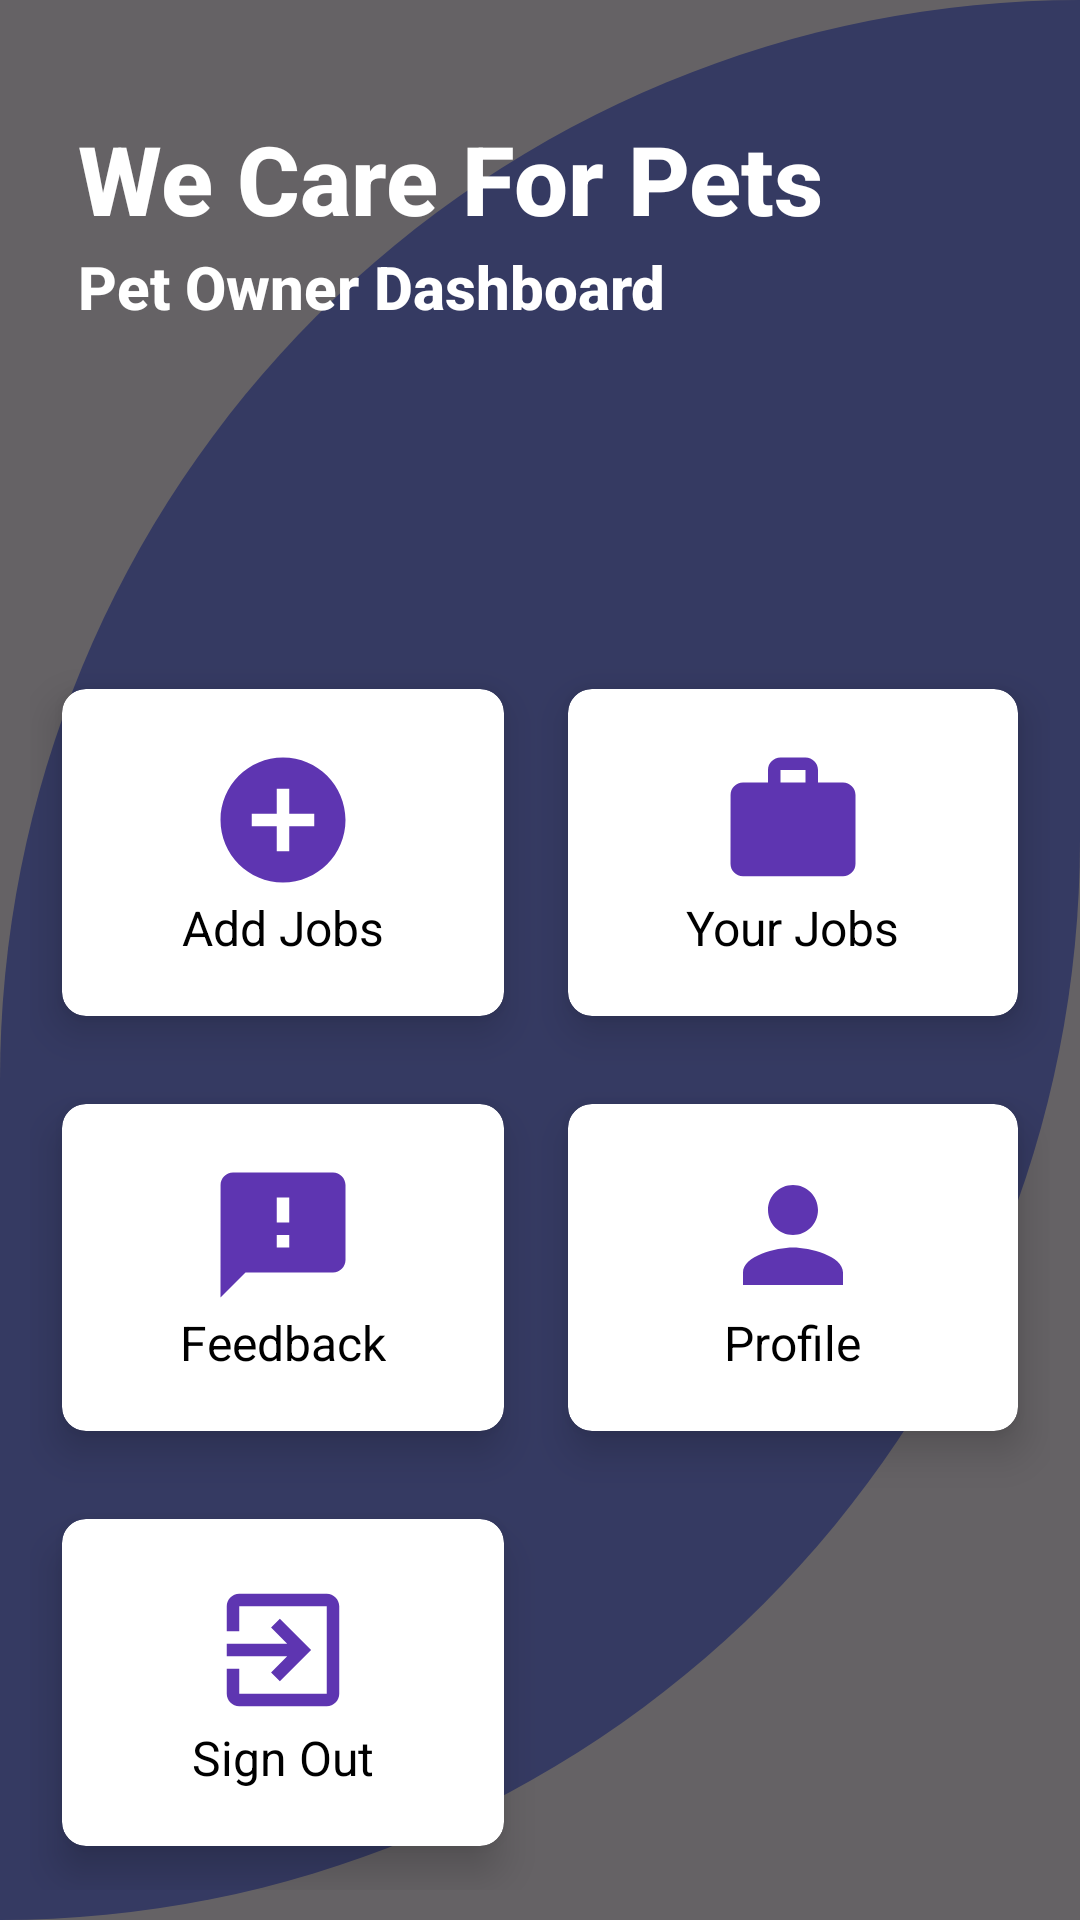

Layout XML and referenced resources for this Android screen:
<!-- AndroidManifest.xml: application theme Theme.WeCareForPets -->
<!-- res/layout/activity_main_menu.xml -->
<?xml version="1.0" encoding="utf-8"?>
<RelativeLayout xmlns:android="http://schemas.android.com/apk/res/android"
    xmlns:app="http://schemas.android.com/apk/res-auto"
    xmlns:tools="http://schemas.android.com/tools"
    android:layout_width="match_parent"
    android:layout_height="match_parent"
    android:background="@drawable/card_background"

    tools:context=".mainMenu">

    <RelativeLayout
        android:layout_width="match_parent"
        android:layout_height="match_parent"
        android:background="@color/black"
        android:alpha="0.6"></RelativeLayout>

    <TextView
        android:id="@+id/dashboard"
        android:layout_width="324dp"
        android:layout_height="wrap_content"
        android:layout_alignParentStart="true"
        android:layout_alignParentTop="true"
        android:layout_alignParentEnd="true"
        android:layout_marginStart="26dp"
        android:layout_marginTop="38dp"
        android:layout_marginEnd="43dp"
        android:layout_marginBottom="12dp"
        android:fontFamily="sans-serif-medium"
        android:text="We Care For Pets"
        android:textColor="@color/white"
        android:textSize="32sp"
        android:textStyle="bold" />

    <TextView
        android:layout_width="320dp"
        android:layout_height="wrap_content"
        android:layout_alignParentStart="true"
        android:layout_alignParentTop="true"
        android:layout_marginStart="26dp"
        android:layout_marginTop="82dp"
        android:layout_marginBottom="12dp"
        android:fontFamily="sans-serif-medium"
        android:text="Pet Owner Dashboard "
        android:textColor="@color/white"
        android:textSize="20sp"
        android:textStyle="bold" />

    <GridLayout
        android:layout_width="383dp"
        android:layout_height="490dp"
        android:layout_below="@id/dashboard"
        android:layout_alignParentTop="true"
        android:layout_marginStart="10dp"
        android:layout_marginTop="215dp"
        android:layout_marginEnd="10dp"
        android:layout_marginBottom="10dp"
        android:columnCount="2"
        android:rowCount="3">

        <androidx.cardview.widget.CardView
            android:id="@+id/cardAddJobs"
            android:layout_width="wrap_content"
            android:layout_height="wrap_content"
            android:layout_row="0"
            android:layout_rowWeight="1"
            android:layout_column="0"
            android:layout_columnWeight="1"
            android:layout_gravity="fill"
            app:cardCornerRadius="8dp"
            app:cardElevation="8dp"
            app:cardUseCompatPadding="true"
            android:onClick="addJobBtn">

            <LinearLayout
                android:layout_width="wrap_content"
                android:layout_height="wrap_content"
                android:layout_gravity="center_vertical|center_horizontal"
                android:gravity="center"
                android:orientation="vertical">

                <ImageView
                    android:layout_width="wrap_content"
                    android:layout_height="wrap_content"
                    android:src="@drawable/add_icon" />

                <TextView
                    android:layout_width="wrap_content"
                    android:layout_height="wrap_content"
                    android:text="Add Jobs"
                    android:textColor="@color/black"
                    android:textSize="16sp" />
            </LinearLayout>

        </androidx.cardview.widget.CardView>

        <androidx.cardview.widget.CardView
            android:id="@+id/cardYourJobs"
            android:layout_width="wrap_content"
            android:layout_height="wrap_content"
            android:layout_row="0"
            android:layout_rowWeight="1"
            android:layout_column="1"
            android:layout_columnWeight="1"
            android:layout_gravity="fill"
            app:cardCornerRadius="8dp"
            app:cardElevation="8dp"
            app:cardUseCompatPadding="true">

            <LinearLayout
                android:layout_width="wrap_content"
                android:layout_height="wrap_content"
                android:layout_gravity="center_vertical|center_horizontal"
                android:gravity="center"
                android:orientation="vertical">

                <ImageView
                    android:layout_width="wrap_content"
                    android:layout_height="wrap_content"
                    android:src="@drawable/jobs_icon" />

                <TextView
                    android:layout_width="wrap_content"
                    android:layout_height="wrap_content"
                    android:text="Your Jobs"
                    android:textColor="@color/black"
                    android:textSize="16sp" />
            </LinearLayout>

        </androidx.cardview.widget.CardView>

        <androidx.cardview.widget.CardView
            android:id="@+id/cardCustomerFeedbacks"
            android:layout_width="wrap_content"
            android:layout_height="wrap_content"
            android:layout_row="1"
            android:layout_rowWeight="1"
            android:layout_column="0"
            android:layout_columnWeight="1"
            android:layout_gravity="fill"
            app:cardCornerRadius="8dp"
            app:cardElevation="8dp"
            app:cardUseCompatPadding="true">

            <LinearLayout
                android:layout_width="wrap_content"
                android:layout_height="wrap_content"
                android:layout_gravity="center_vertical|center_horizontal"
                android:gravity="center"
                android:orientation="vertical">

                <ImageView
                    android:layout_width="wrap_content"
                    android:layout_height="wrap_content"
                    android:src="@drawable/feedback_icon" />

                <TextView
                    android:layout_width="wrap_content"
                    android:layout_height="wrap_content"
                    android:text="Feedback"
                    android:textColor="@color/black"
                    android:textSize="16sp" />
            </LinearLayout>

        </androidx.cardview.widget.CardView>

        <androidx.cardview.widget.CardView
            android:id="@+id/cardProfile"
            android:layout_width="wrap_content"
            android:layout_height="wrap_content"
            android:layout_row="1"
            android:layout_rowWeight="1"
            android:layout_column="1"
            android:layout_columnWeight="1"
            android:layout_gravity="fill"
            app:cardCornerRadius="8dp"
            app:cardElevation="8dp"
            app:cardUseCompatPadding="true"
            android:onClick="profileBtn">

            <LinearLayout
                android:layout_width="wrap_content"
                android:layout_height="wrap_content"
                android:layout_gravity="center_vertical|center_horizontal"
                android:gravity="center"
                android:orientation="vertical">

                <ImageView
                    android:layout_width="wrap_content"
                    android:layout_height="wrap_content"
                    android:src="@drawable/person_icon" />

                <TextView
                    android:layout_width="wrap_content"
                    android:layout_height="wrap_content"
                    android:text="Profile"
                    android:textColor="@color/black"
                    android:textSize="16sp" />
            </LinearLayout>

        </androidx.cardview.widget.CardView>

        <androidx.cardview.widget.CardView
            android:id="@+id/cardSignOut"
            android:layout_width="wrap_content"
            android:layout_height="wrap_content"
            android:layout_row="2"
            android:layout_rowWeight="1"
            android:layout_column="0"
            android:layout_columnWeight="1"
            android:layout_gravity="fill"
            app:cardCornerRadius="8dp"
            app:cardElevation="8dp"
            app:cardUseCompatPadding="true"
            android:onClick="signOutBtn">

            <LinearLayout
                android:layout_width="wrap_content"
                android:layout_height="wrap_content"
                android:layout_gravity="center_vertical|center_horizontal"
                android:gravity="center"
                android:orientation="vertical">

                <ImageView
                    android:layout_width="wrap_content"
                    android:layout_height="wrap_content"
                    android:src="@drawable/exit_icon" />

                <TextView
                    android:layout_width="wrap_content"
                    android:layout_height="wrap_content"
                    android:text="Sign Out"
                    android:textColor="@color/black"
                    android:textSize="16sp" />
            </LinearLayout>

        </androidx.cardview.widget.CardView>

    </GridLayout>


</RelativeLayout>
<!-- resources referenced by this layout -->
<resources>
  <color name="black">#FF000000</color>
  <color name="white">#FFFFFFFF</color>
  <!-- drawable add_icon (drawable) -->
  <vector android:height="50dp" android:tint="#5E35B1"
      android:viewportHeight="24" android:viewportWidth="24"
      android:width="50dp" xmlns:android="http://schemas.android.com/apk/res/android">
      <path android:fillColor="@android:color/white" android:pathData="M12,2C6.48,2 2,6.48 2,12s4.48,10 10,10 10,-4.48 10,-10S17.52,2 12,2zM17,13h-4v4h-2v-4L7,13v-2h4L11,7h2v4h4v2z"/>
  </vector>
  <!-- drawable card_background (drawable) -->
  <?xml version="1.0" encoding="utf-8"?>
  <shape xmlns:android="http://schemas.android.com/apk/res/android"
      android:shape="rectangle">
  
      <solid
          android:color="@color/lavender"/>
      <corners
          android:topLeftRadius="400dp"
          android:topRightRadius="0dp"
          android:bottomRightRadius="400dp"/>
  </shape>
  <!-- drawable exit_icon (drawable) -->
  <vector android:autoMirrored="true" android:height="50dp"
      android:tint="#5E35B1" android:viewportHeight="24"
      android:viewportWidth="24" android:width="50dp" xmlns:android="http://schemas.android.com/apk/res/android">
      <path android:fillColor="@android:color/white" android:pathData="M10.09,15.59L11.5,17l5,-5 -5,-5 -1.41,1.41L12.67,11H3v2h9.67l-2.58,2.59zM19,3H5c-1.11,0 -2,0.9 -2,2v4h2V5h14v14H5v-4H3v4c0,1.1 0.89,2 2,2h14c1.1,0 2,-0.9 2,-2V5c0,-1.1 -0.9,-2 -2,-2z"/>
  </vector>
  <!-- drawable feedback_icon (drawable) -->
  <vector android:height="50dp" android:tint="#5E35B1"
      android:viewportHeight="24" android:viewportWidth="24"
      android:width="50dp" xmlns:android="http://schemas.android.com/apk/res/android">
      <path android:fillColor="@android:color/white" android:pathData="M20,2L4,2c-1.1,0 -1.99,0.9 -1.99,2L2,22l4,-4h14c1.1,0 2,-0.9 2,-2L22,4c0,-1.1 -0.9,-2 -2,-2zM13,14h-2v-2h2v2zM13,10h-2L11,6h2v4z"/>
  </vector>
  <!-- drawable jobs_icon (drawable) -->
  <vector android:height="50dp" android:tint="#5E35B1"
      android:viewportHeight="24" android:viewportWidth="24"
      android:width="50dp" xmlns:android="http://schemas.android.com/apk/res/android">
      <path android:fillColor="@android:color/white" android:pathData="M20,6h-4L16,4c0,-1.11 -0.89,-2 -2,-2h-4c-1.11,0 -2,0.89 -2,2v2L4,6c-1.11,0 -1.99,0.89 -1.99,2L2,19c0,1.11 0.89,2 2,2h16c1.11,0 2,-0.89 2,-2L22,8c0,-1.11 -0.89,-2 -2,-2zM14,6h-4L10,4h4v2z"/>
  </vector>
  <!-- drawable person_icon (drawable) -->
  <vector android:height="50dp" android:tint="#5E35B1"
      android:viewportHeight="24" android:viewportWidth="24"
      android:width="50dp" xmlns:android="http://schemas.android.com/apk/res/android">
      <path android:fillColor="@android:color/white" android:pathData="M12,12c2.21,0 4,-1.79 4,-4s-1.79,-4 -4,-4 -4,1.79 -4,4 1.79,4 4,4zM12,14c-2.67,0 -8,1.34 -8,4v2h16v-2c0,-2.66 -5.33,-4 -8,-4z"/>
  </vector>
  <style name="Theme.WeCareForPets" parent="Base.Theme.WeCareForPets" />
  <color name="lavender">#8692f7</color>
  <style name="Base.Theme.WeCareForPets" parent="Theme.Material3.DayNight.NoActionBar">
          
          <item name="colorPrimary">@color/purple_500</item>
          <item name="colorPrimaryVariant">@color/purple_700</item>
          <item name="colorOnPrimary">@color/white</item>
  
          <item name="colorSecondary">@color/teal_200</item>
          <item name="colorSecondaryVariant">@color/teal_700</item>
          <item name="colorOnSecondary">@color/black</item>
  
          
          <item name="android:statusBarColor">?attr/colorPrimaryVariant</item>
  
      </style>
  <color name="purple_500">#FF6200EE</color>
  <color name="purple_700">#FF3700B3</color>
  <color name="teal_200">#FF03DAC5</color>
  <color name="teal_700">#FF018786</color>
</resources>
